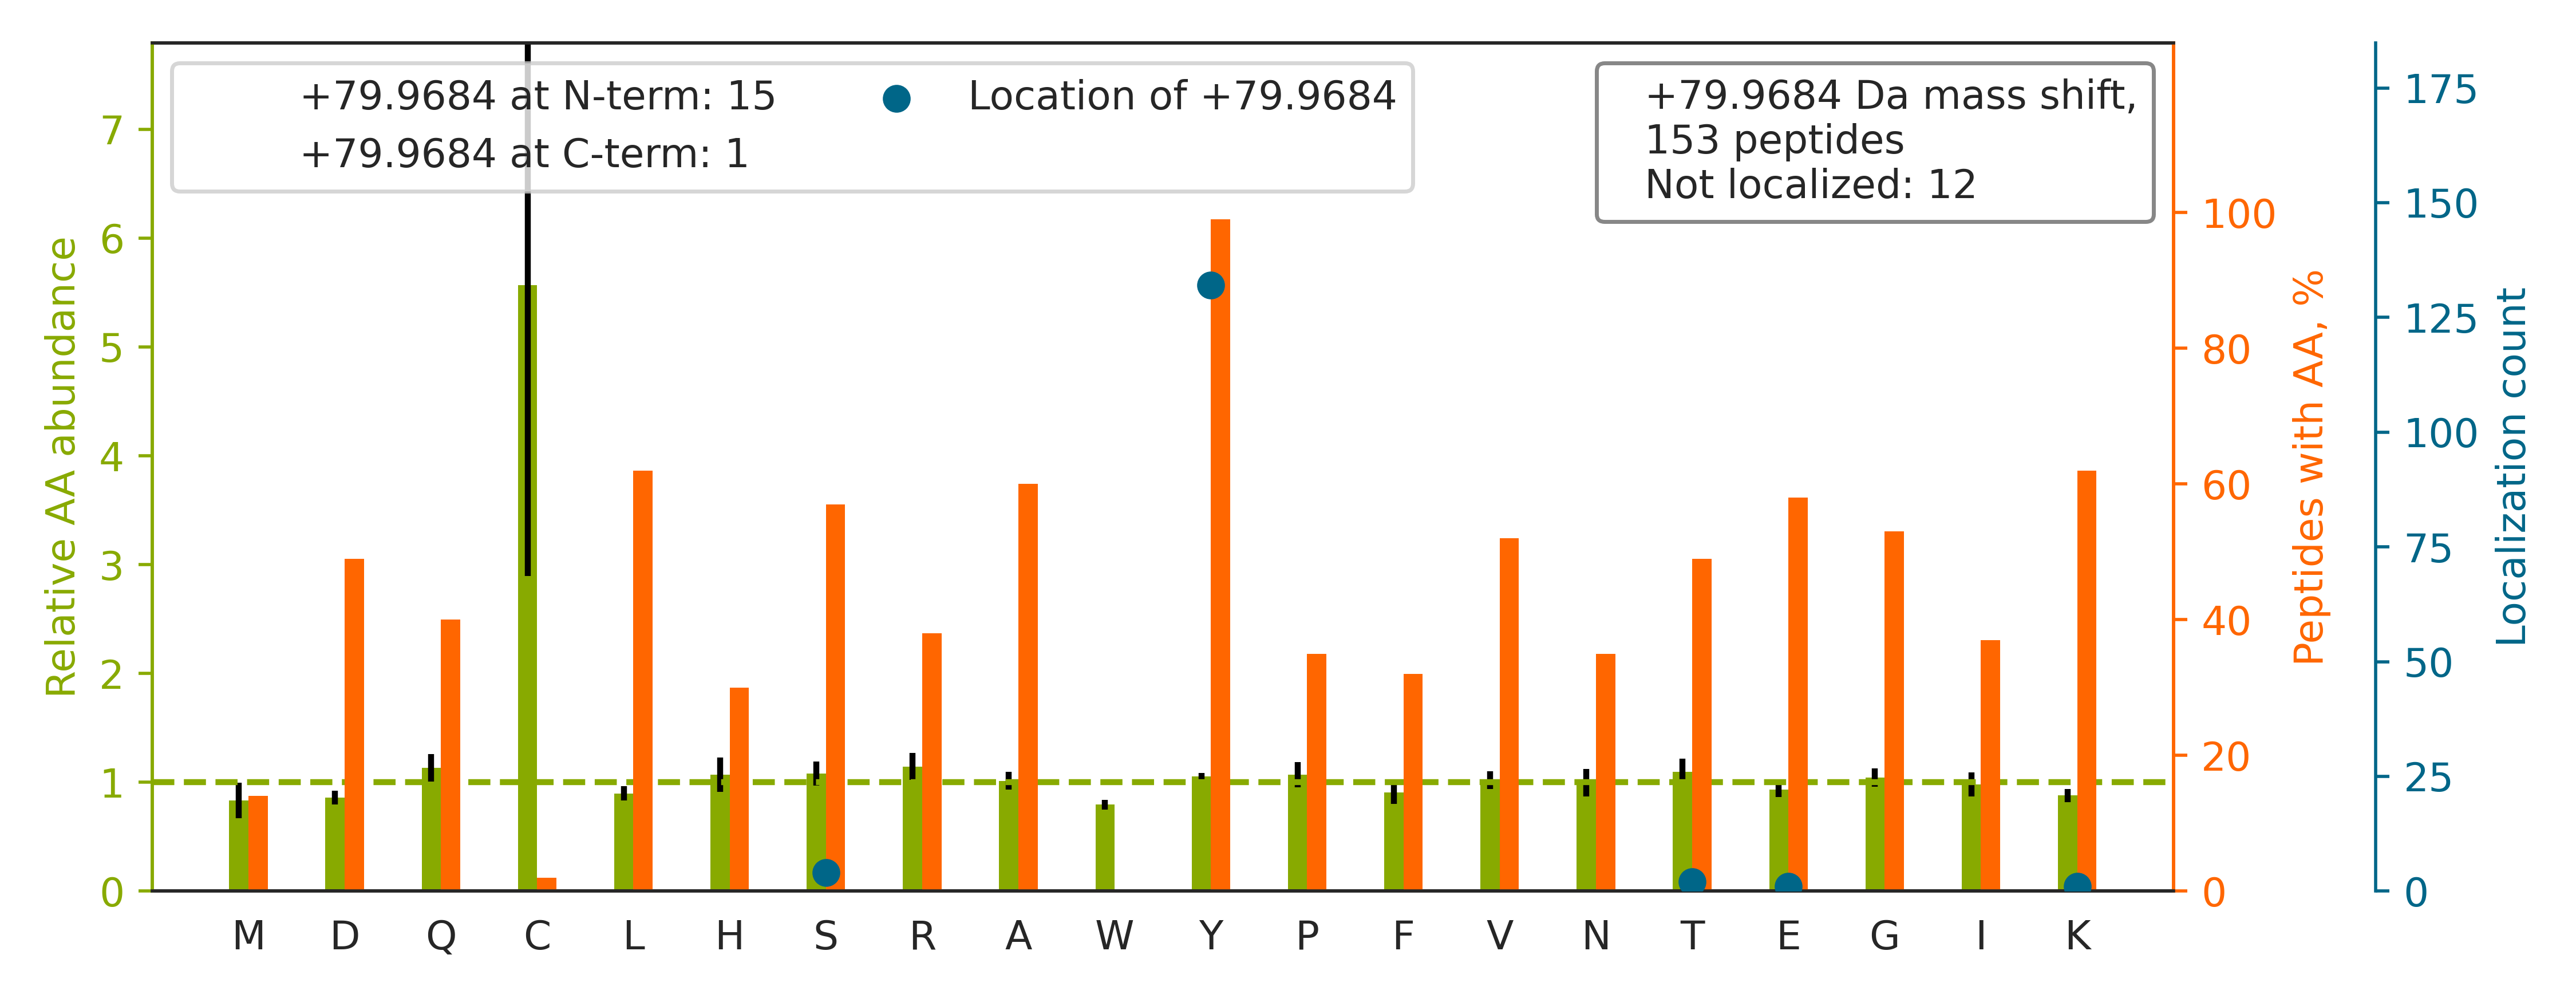

The data file committed next to this chart (first rows):
top isoform	localization score	spectrum
K.TAIQAAGY[+80]PDK.V	0.9991	02330a_BA4_4087_1_PTM_TrainKit_Ymod_Phos…
R.VIVGGSSEY[+80]K.I	0.989	02330a_BA4_4087_1_PTM_TrainKit_Ymod_Phos…
K.GVEAVGSY[+80]AENQR.I	0.9937	02330a_BA4_4087_1_PTM_TrainKit_Ymod_Phos…
K.GY[+80]DVIAQAQSGTGK.T	0.9926	02330a_BA4_4087_1_PTM_TrainKit_Ymod_Phos…
R.DYVSQFEGSALGK.Q		02330a_BA4_4087_1_PTM_TrainKit_Ymod_Phos…
K.LGDVY[+80]VNDAFGTAHR.A	1	02330a_BA4_4087_1_PTM_TrainKit_Ymod_Phos…
R.IY[+80]ELAAGGTAVGTGLNTR.I	0.9962	02330a_BA4_4087_1_PTM_TrainKit_Ymod_Phos…
K.GNDISSGTVLSDY[+80]VGSGPPK.G	0.1605	02330a_BA4_4087_1_PTM_TrainKit_Ymod_Phos…
R.LQEVEAEVAATGT[+80]YQLR.E	0.4686	02330a_BA4_4087_1_PTM_TrainKit_Ymod_Phos…
K.FNALFAQGNY[+80]SEAAK.V	0.9996	02330a_BA4_4087_1_PTM_TrainKit_Ymod_Phos…
K.SPASDTY[+80]IVFGEAK.I	0.04139	02330a_BA4_4087_1_PTM_TrainKit_Ymod_Phos…
K.YNTYAY[+80]VGLTEGPSPGDFR.Y	0.9939	02330a_BA4_4087_1_PTM_TrainKit_Ymod_Phos…
K.HEALMSDLSAYGS[+80]SIQALR.E	0.9932	02330a_BA4_4087_1_PTM_TrainKit_Ymod_Phos…
R.IFDSEEILAGY[+80]K.R	0.993	02330a_BA4_4087_1_PTM_TrainKit_Ymod_Phos…
R.SDQHIQLQLSAESVGE[+80]VYIK.S	1	02330a_BA4_4087_1_PTM_TrainKit_Ymod_Phos…
K.VVIGMDVAASEFY[+80]R.N	0.9239	02330a_BA4_4087_1_PTM_TrainKit_Ymod_Phos…
K.LGGS[+80]LADSYLDEGFLLDK.K	0.9999	02330a_BA4_4087_1_PTM_TrainKit_Ymod_Phos…
K.GY[+80]AFIEFASFEDAK.E	1	02330a_BA4_4087_1_PTM_TrainKit_Ymod_Phos…
K.Y[+80]EAEAAFFANLK.L	0.9936	02330a_BA4_4087_1_PTM_TrainKit_Ymod_Phos…
K.VSFLSALEEY[+80]TK.K	0.993	02330a_BA4_4087_1_PTM_TrainKit_Ymod_Phos…
K.SVQEIQATFFY[+80]FTPNK.T	0.9471	02330a_BA4_4087_1_PTM_TrainKit_Ymod_Phos…
K.LSLESLTSY[+80]FSIESSTK.G	0.4946	02330a_BA4_4087_1_PTM_TrainKit_Ymod_Phos…
K.IAALQAFADQLIAAGHY[+80]AK.G	0.9601	02330a_BA4_4087_1_PTM_TrainKit_Ymod_Phos…
K.LGPNDQY[+80]K.F	0.891	02330a_BA4_4087_1_PTM_TrainKit_Ymod_Phos…
R.LEENHYNTY[+80]ISK.K	0.9956	02330a_BA4_4087_1_PTM_TrainKit_Ymod_Phos…
R.SY[+80]HLQIVTK.Y	0.8912	02330a_BA4_4087_1_PTM_TrainKit_Ymod_Phos…
R.DDIIENAPTTHTEEYS[+80]GEEK.T	0.4822	02330a_BA4_4087_1_PTM_TrainKit_Ymod_Phos…
K.Y[+80]QAEFPMGPVTSAHAGTYR.C	1.0	02330a_BA4_4087_1_PTM_TrainKit_Ymod_Phos…
K.AAVEINVAVLHSY[+80]QLAK.V	1	02330a_BA4_4087_1_PTM_TrainKit_Ymod_Phos…
K.FGY[+80]VDFESAEDLEK.A	1	02330a_BA4_4087_1_PTM_TrainKit_Ymod_Phos…
K.APVPTGEVY[+80]FADSFDR.G	0.8203	02330a_BA4_4087_1_PTM_TrainKit_Ymod_Phos…
K.DLIDTY[+80]LLHMEK.E	0.931	02330a_BA4_4087_1_PTM_TrainKit_Ymod_Phos…
K.DLEEAEEYK.E		02330a_BA4_4087_1_PTM_TrainKit_Ymod_Phos…
K.GPQNATDSYVHK.Q		02330a_BA4_4087_1_PTM_TrainKit_Ymod_Phos…
K.HHAAY[+80]VNNLNVTEEK.Y	0.1815	02330a_BA4_4087_1_PTM_TrainKit_Ymod_Phos…
R.AAVPSGASTGIY[+80]EALELR.D	1	02330a_BA4_4087_1_PTM_TrainKit_Ymod_Phos…
R.LPEY[+80]PQVDDLLLR.R	0.9995	02330a_BA4_4087_1_PTM_TrainKit_Ymod_Phos…
K.LY[+80]AVHQEGNK.N	1	02330a_BA4_4087_1_PTM_TrainKit_Ymod_Phos…
R.GSELQNY[+80]FTK.I	0.9988	02330a_BA4_4087_1_PTM_TrainKit_Ymod_Phos…
K.FLQEFY[+80]QDDELGK.K	0.9999	02330a_BA4_4087_1_PTM_TrainKit_Ymod_Phos…
K.Y[+80]GMVAQVTQTLK.L	1	02330a_BA4_4087_1_PTM_TrainKit_Ymod_Phos…
-.MAGLELLSDQGY[+80]R.V	0.889	02330a_BA4_4087_1_PTM_TrainKit_Ymod_Phos…
-.MQNDAGEFVDLY[+80]VPR.K	0.9995	02330a_BA4_4087_1_PTM_TrainKit_Ymod_Phos…
R.IGAEVY[+80]HHLK.G	0.9893	02330a_BA4_4087_1_PTM_TrainKit_Ymod_Phos…
K.LAEQEAHY[+80]AVR.Q	0.8984	02330a_BA4_4087_1_PTM_TrainKit_Ymod_Phos…
K.LDY[+80]SDFQIVK.-	0.9906	02330a_BA4_4087_1_PTM_TrainKit_Ymod_Phos…
R.MY[+80]QMDIQQELQR.Y	1	02330a_BA4_4087_1_PTM_TrainKit_Ymod_Phos…
K.Y[+80]NILGTNTIMDK.M	1	02330a_BA4_4087_1_PTM_TrainKit_Ymod_Phos…
R.AIEINPDSAQPY[+80]K.W	0.7792	02330a_BA4_4087_1_PTM_TrainKit_Ymod_Phos…
R.FHY[+80]QDQEFLK.M	0.9924	02330a_BA4_4087_1_PTM_TrainKit_Ymod_Phos…
R.VPSY[+80]TLILPSLELPVLHVPR.N	0.6652	02330a_BA4_4087_1_PTM_TrainKit_Ymod_Phos…
R.LASEY[+80]LTPEEMVTFK.K	0.9856	02330a_BA4_4087_1_PTM_TrainKit_Ymod_Phos…
K.TFSY[+80]AGFEMQPK.K	0.9913	02330a_BA4_4087_1_PTM_TrainKit_Ymod_Phos…
K.LVDQNIFSFY[+80]LSR.D	0.9938	02330a_BA4_4087_1_PTM_TrainKit_Ymod_Phos…
K.LQIASDENY[+80]K.D	0.9169	02330a_BA4_4087_1_PTM_TrainKit_Ymod_Phos…
R.LNAIY[+80]QNNLTK.S	1	02330a_BA4_4087_1_PTM_TrainKit_Ymod_Phos…
K.TVTNAVVTVPAY[+80]FNDSQR.Q	0.9993	02330a_BA4_4087_1_PTM_TrainKit_Ymod_Phos…
K.HIGFVY[+80]HPTK.E	0.9989	02330a_BA4_4087_1_PTM_TrainKit_Ymod_Phos…
K.SYPGSQLDILIDQGK.D		02330a_BA4_4087_1_PTM_TrainKit_Ymod_Phos…
K.Y[+80]IGTGHADTTK.W	1	02330a_BA4_4087_1_PTM_TrainKit_Ymod_Phos…
... 93 more rows
